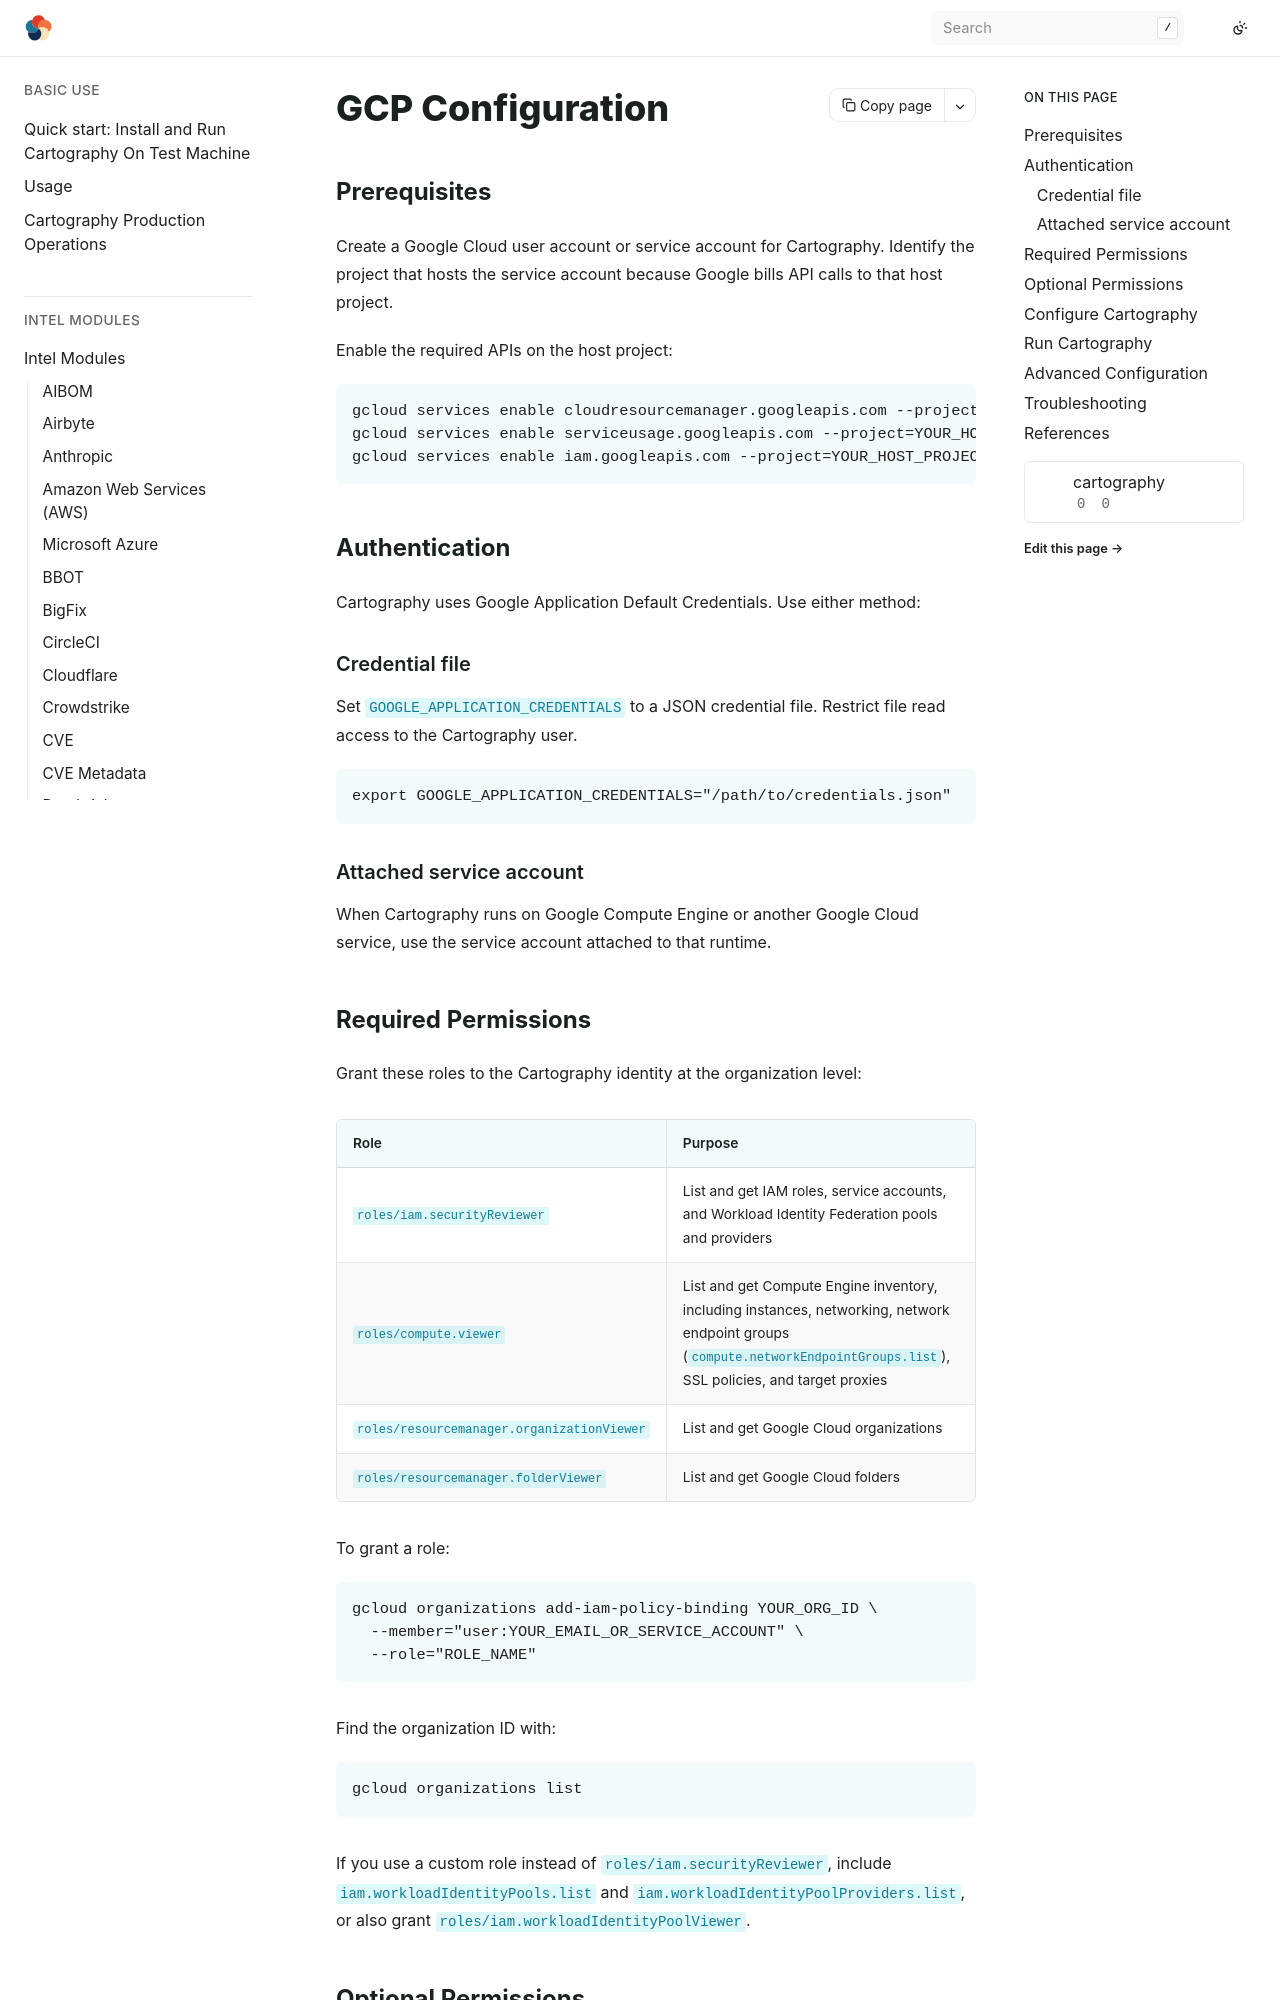

repository: Stratus-Ops-Console/cartography · page: modules/gcp/config.html · generator: sphinx

# GCP Configuration

## Prerequisites

Create a Google Cloud user account or service account for Cartography. Identify
the project that hosts the service account because Google bills API calls to
that host project.

Enable the required APIs on the host project:

```bash
gcloud services enable cloudresourcemanager.googleapis.com --project=YOUR_HOST_PROJECT
gcloud services enable serviceusage.googleapis.com --project=YOUR_HOST_PROJECT
gcloud services enable iam.googleapis.com --project=YOUR_HOST_PROJECT
```

## Authentication

Cartography uses Google Application Default Credentials. Use either method:

### Credential file

Set `GOOGLE_APPLICATION_CREDENTIALS` to a JSON credential file. Restrict file
read access to the Cartography user.

```bash
export GOOGLE_APPLICATION_CREDENTIALS="/path/to/credentials.json"
```

### Attached service account

When Cartography runs on Google Compute Engine or another Google Cloud service,
use the service account attached to that runtime.

## Required Permissions

Grant these roles to the Cartography identity at the organization level:

| Role | Purpose |
|------|---------|
| `roles/iam.securityReviewer` | List and get IAM roles, service accounts, and Workload Identity Federation pools and providers |
| `roles/compute.viewer` | List and get Compute Engine inventory, including instances, networking, network endpoint groups (`compute.networkEndpointGroups.list`), SSL policies, and target proxies |
| `roles/resourcemanager.organizationViewer` | List and get Google Cloud organizations |
| `roles/resourcemanager.folderViewer` | List and get Google Cloud folders |

To grant a role:

```bash
gcloud organizations add-iam-policy-binding YOUR_ORG_ID \
  --member="user:YOUR_EMAIL_OR_SERVICE_ACCOUNT" \
  --role="ROLE_NAME"
```

Find the organization ID with:

```bash
gcloud organizations list
```

If you use a custom role instead of `roles/iam.securityReviewer`, include
`iam.workloadIdentityPools.list` and
`iam.workloadIdentityPoolProviders.list`, or also grant
`roles/iam.workloadIdentityPoolViewer`.
